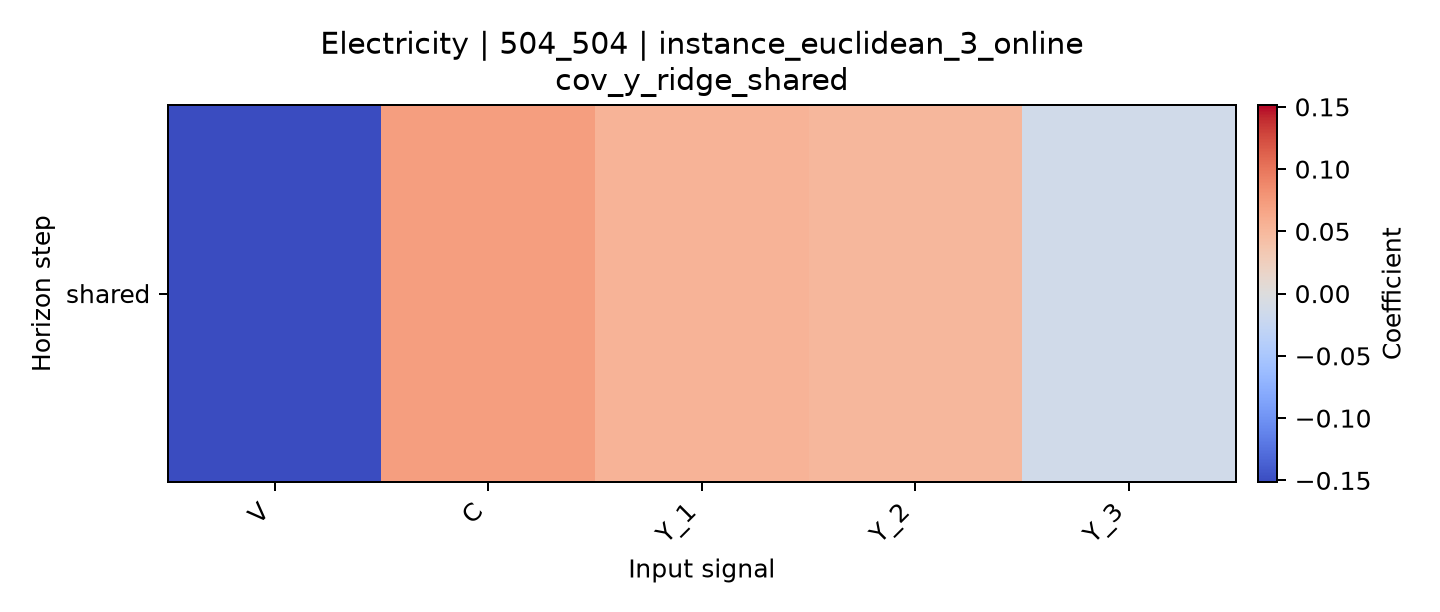

The file beside this chart, header and first rows:
horizon, V, C, Y_1, Y_2, Y_3
shared, -0.1515, 0.07195, 0.05422, 0.05076, -0.01377
